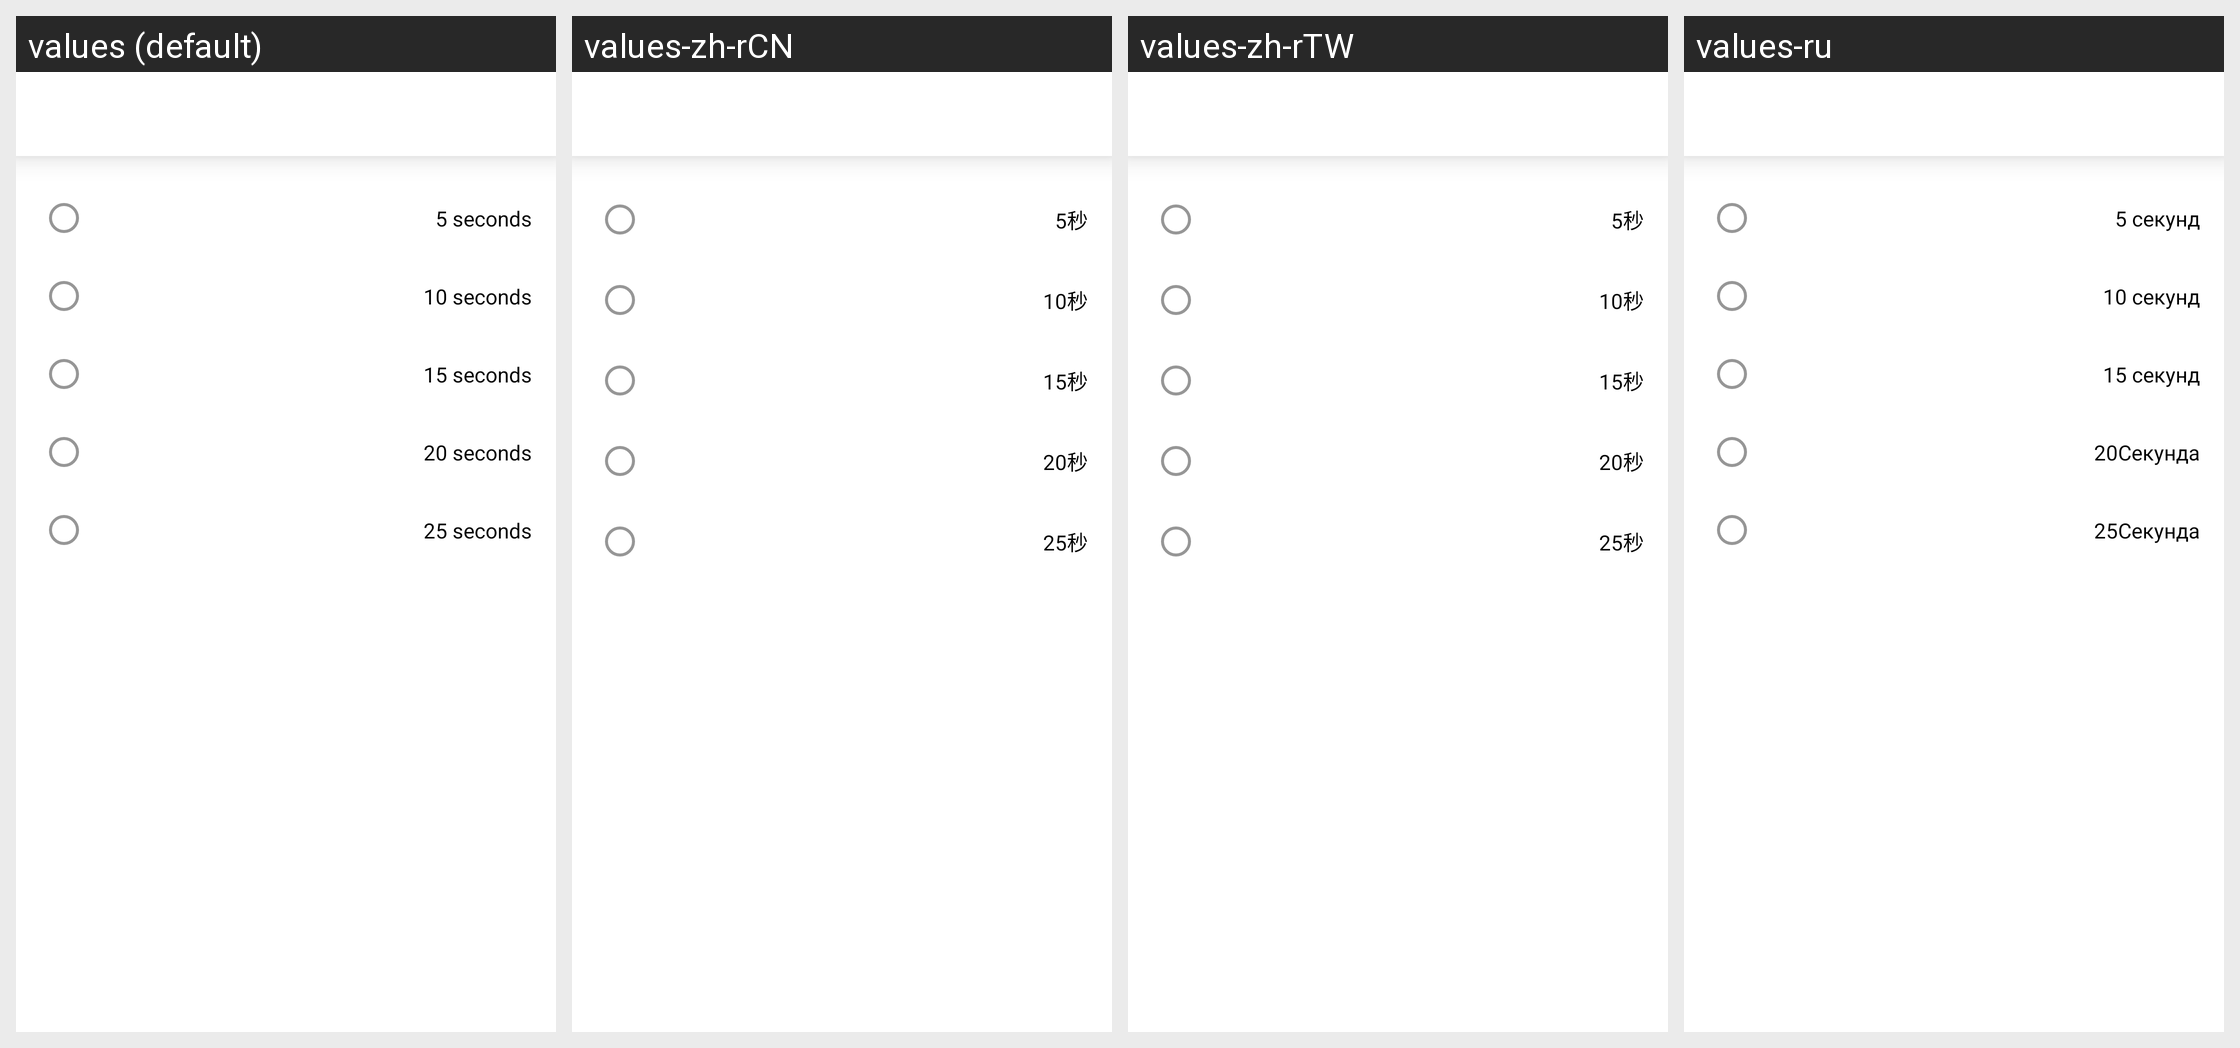

This grid shows one Android layout under several languages. Give, for every string resource on the screen, its name, the default text and each shown locale's text.
Android screen res/layout/fragment_band_screen_sleep.xml rendered under 4 locales, left to right: values (default), values-zh-rCN, values-zh-rTW, values-ru. Device: Nexus 5 (rendered at 1080×1920; each locale shown at half size, 540×960, under a caption strip naming it); theme AppTheme.
Other locales in the repository, not shown: values-de, values-es, values-fr, values-it, values-ja, values-pl-rPL, values-uk.
Strings drawn on this screen, with the default value and each locale's value (text and hints the layout hard-codes, and strings that could not be matched under every locale, appear in the picture but are not listed):

five_seconds
  values: 5 seconds
  values-zh-rCN: 5秒
  values-zh-rTW: 5秒
  values-ru: 5 секунд

ten_seconds
  values: 10 seconds
  values-zh-rCN: 10秒
  values-zh-rTW: 10秒
  values-ru: 10 секунд

fifth_seconds
  values: 15 seconds
  values-zh-rCN: 15秒
  values-zh-rTW: 15秒
  values-ru: 15 секунд

twenty_seconds
  values: 20 seconds
  values-zh-rCN: 20秒
  values-zh-rTW: 20秒
  values-ru: 20Секунда

twenty_five_seconds
  values: 25 seconds
  values-zh-rCN: 25秒
  values-zh-rTW: 25秒
  values-ru: 25Секунда
